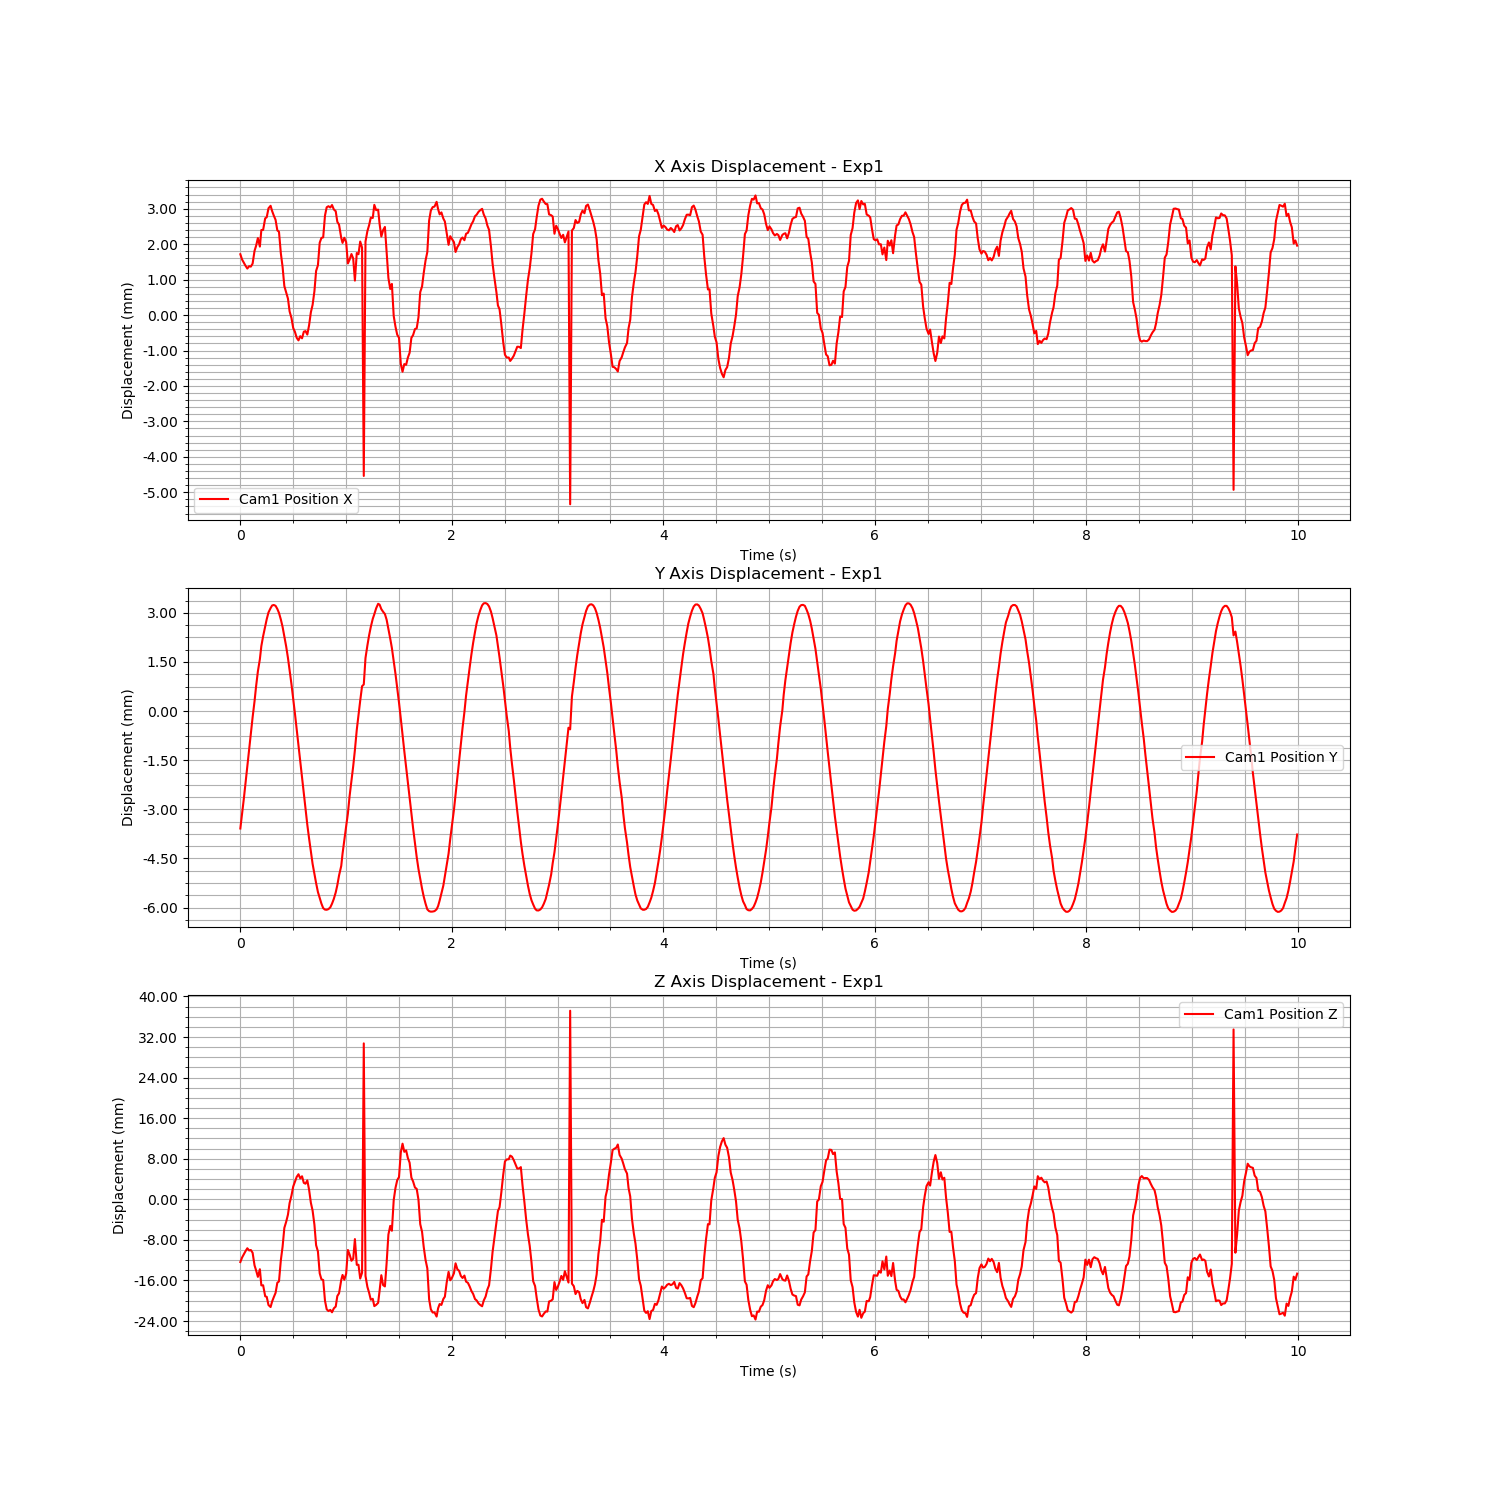

The file beside this chart, header and first rows:
Time (s), Cam1 Fiducial ID, Cam1 Position X, Cam1 Position Y, Cam1 Position Z, Cam1 Rotation X, Cam1 Rotation Y, Cam1 Rotation Z, Cam1 Rotation W
1724751658, 0, 0.001715, -0.003584, -0.01236, 0.01501, -0.1967, -0.0003454, 0.9804
1724751658, 0, 0.001568, -0.00314, -0.01148, -0.0005194, 0.05446, 0.0001155, 0.9985
1724751658, 0, 0.001478, -0.002675, -0.01084, -0.002575, 0.05437, -0.000177, 0.9985
1724751658, 0, 0.001389, -0.002184, -0.01021, -0.00457, 0.05373, -0.0005077, 0.9985
1724751658, 0, 0.001312, -0.001684, -0.00965, -0.001224, 0.05293, 0.0002963, 0.9986
1724751658, 0, 0.001379, -0.001181, -0.01008, -0.004744, 0.05363, -6.537092696990443e-05, 0.9985
1724751658, 0, 0.001366, -0.0006875, -0.009985, -0.006659, 0.05325, -0.000376, 0.9986
1724751658, 0, 0.00145, -0.0001906, -0.01053, -0.006839, 0.05342, -0.0001613, 0.9985
1724751658, 0, 0.001811, 0.0003003, -0.01302, -0.007786, 0.05602, -0.00011, 0.9984
1724751658, 0, 0.001956, 0.0007625, -0.01401, -0.004876, 0.0571, 0.0003955, 0.9984
1724751658, 0, 0.002171, 0.001212, -0.01529, 0.01587, -0.2004, 7.73092931629902e-05, 0.9796
1724751658, 0, 0.001932, 0.001584, -0.01378, -0.00316, 0.0571, -0.0003743, 0.9984
1724751658, 0, 0.002398, 0.001984, -0.01697, 0.0002062, 0.06123, 5.204934265536552e-05, 0.9981
1724751658, 0, 0.002402, 0.002287, -0.01694, 0.0005572, 0.06168, 0.0001196, 0.9981
1724751658, 0, 0.002729, 0.00258, -0.01911, -0.000756, 0.06426, 0.0004714, 0.9979
1724751658, 0, 0.002759, 0.002806, -0.01923, -0.002055, 0.06363, 0.0001955, 0.998
1724751658, 0, 0.003011, 0.003011, -0.02084, 0.001438, 0.06488, 0.0003327, 0.9979
1724751658, 0, 0.003082, 0.003144, -0.02124, -0.002044, 0.06623, -0.000487, 0.9978
1724751658, 0, 0.002935, 0.003224, -0.02016, -0.002237, 0.06544, -0.0002055, 0.9979
1724751658, 0, 0.002808, 0.00324, -0.0193, 0.0005487, 0.06437, 0.0001823, 0.9979
1724751658, 0, 0.002686, 0.003214, -0.01845, -0.0008766, 0.06351, -6.090742213003636e-05, 0.998
1724751658, 0, 0.002389, 0.003119, -0.01644, -0.001911, 0.06101, -0.0004044, 0.9981
1724751658, 0, 0.002349, 0.002997, -0.01619, 0.0005311, 0.0603, 1.2272203113514103e-05, 0.9982
1724751658, 0, 0.00174, 0.002796, -0.012, -0.001622, 0.05506, -0.0003035, 0.9985
1724751658, 0, 0.001357, 0.00257, -0.009344, 0.0002927, 0.05181, 0.0001813, 0.9987
1724751658, 0, 0.0008168, 0.002282, -0.005629, -0.003092, 0.04681, -0.0001313, 0.9989
1724751658, 0, 0.0006425, 0.001974, -0.004434, -0.006333, 0.0455, -0.0004558, 0.9989
1724751658, 0, 0.0004639, 0.001624, -0.00302, 0.01575, -0.1853, 0.000231, 0.9826
1724751658, 0, 0.0001029, 0.001241, -0.0007259, -0.005016, 0.04052, 0.0003327, 0.9992
1724751658, 0, -8.465812551177488e-05, 0.0008159, 0.000747, 0.01966, -0.1809, 0.0005196, 0.9833
1724751658, 0, -0.0003645, 0.0003788, 0.002511, -0.009441, 0.03661, -0.000521, 0.9993
1724751658, 0, -0.0004744, -7.607112407314717e-05, 0.003441, 0.01597, -0.1779, 0.0004847, 0.9839
1724751658, 0, -0.0006423, -0.0005605, 0.004435, -0.003163, 0.03455, 0.0004873, 0.9994
1724751658, 0, -0.0007143, -0.001058, 0.004949, -0.002557, 0.03374, 0.0006329, 0.9994
1724751658, 0, -0.0005965, -0.001544, 0.004134, -0.001069, 0.03506, 0.0008657, 0.9994
1724751658, 0, -0.0006562, -0.002043, 0.004545, -0.006427, 0.03482, -0.0001616, 0.9994
1724751658, 0, -0.00047, -0.002519, 0.003245, -0.005948, 0.03699, -0.0001206, 0.9993
1724751658, 0, -0.0004522, -0.002998, 0.003081, -0.002, 0.0373, 0.0002808, 0.9993
1724751658, 0, -0.0005509, -0.003472, 0.00373, -0.003746, 0.03588, -0.0004195, 0.9993
1724751659, 0, -0.0002873, -0.00389, 0.001899, -0.006006, 0.03822, -0.0008536, 0.9993
1724751659, 0, 7.75884641164477e-05, -0.004277, -0.0006733, 0.0004869, 0.04087, 0.0003739, 0.9992
1724751659, 0, 0.0002883, -0.004665, -0.002227, -0.006153, 0.04192, 1.622651222961387e-05, 0.9991
1724751659, 0, 0.0006733, -0.00498, -0.005004, -0.004412, 0.04605, 0.0005054, 0.9989
1724751659, 0, 0.001245, -0.005252, -0.009045, -0.005574, 0.0525, 1.91746479281406e-05, 0.9986
1724751659, 0, 0.001404, -0.005523, -0.01028, -0.00189, 0.05278, -8.103673347655402e-05, 0.9986
1724751659, 0, 0.00204, -0.005702, -0.01458, -0.002652, 0.05845, 0.0002492, 0.9983
1724751659, 0, 0.002174, -0.005876, -0.01575, -0.004056, 0.05819, 0.0003634, 0.9983
1724751659, 0, 0.002192, -0.006016, -0.01591, -0.004521, 0.05879, 0.0004037, 0.9983
1724751659, 0, 0.002806, -0.006061, -0.01999, -0.0005392, 0.0638, 0.0002377, 0.998
1724751659, 0, 0.003041, -0.006066, -0.02168, 0.0008807, 0.06523, 0.0009777, 0.9979
1724751659, 0, 0.00307, -0.006046, -0.02203, -0.002677, 0.06573, 0.0007687, 0.9978
1724751659, 0, 0.003034, -0.00599, -0.0218, -0.00514, 0.06574, 0.0002387, 0.9978
1724751659, 0, 0.003104, -0.005881, -0.02227, -0.003146, 0.06599, 0.000781, 0.9978
1724751659, 0, 0.00298, -0.005734, -0.02151, -0.004929, 0.06568, -0.0001808, 0.9978
1724751659, 0, 0.002928, -0.005535, -0.02114, -0.002097, 0.0653, 0.0004925, 0.9979
1724751659, 0, 0.00263, -0.005315, -0.01907, -0.003961, 0.06309, 0.0001693, 0.998
1724751659, 0, 0.002551, -0.005019, -0.01852, -0.007323, 0.06262, -0.0004384, 0.998
1724751659, 0, 0.002177, -0.004727, -0.01591, -0.004419, 0.05946, 0.0002208, 0.9982
1724751659, 0, 0.002036, -0.004352, -0.01491, -0.004921, 0.05804, 0.0003604, 0.9983
1724751659, 0, 0.002181, -0.003933, -0.01586, 0.0001778, 0.05904, 0.0007413, 0.9983
... 540 more rows
